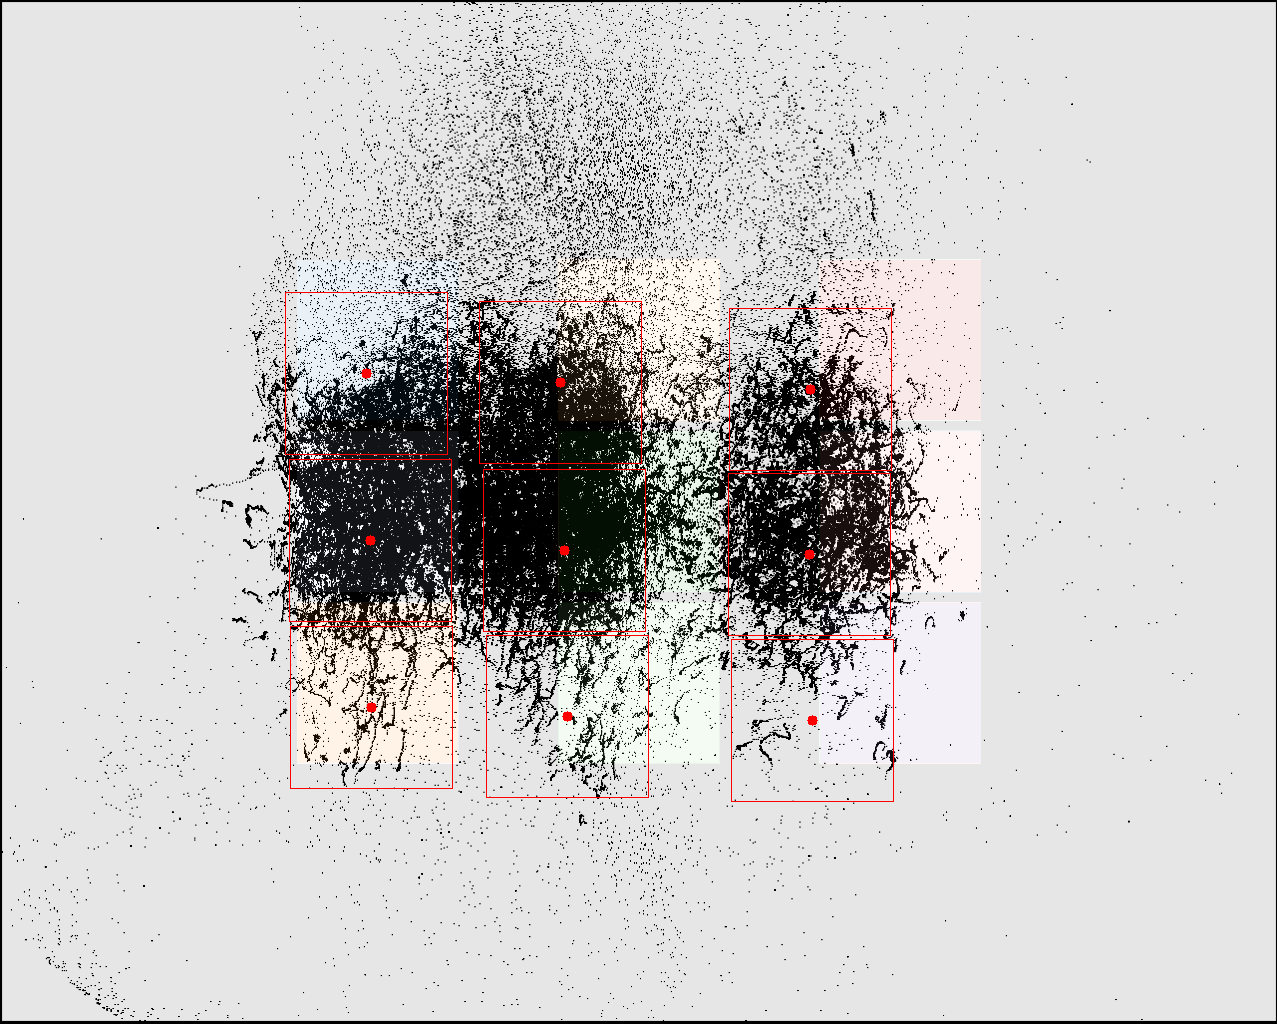

Values plotted in this chart, from the file beside it:
click0, click1, click2, click3, click4, click5, click6, click7, click8
366, 370, 371, 560, 564, 567, 810, 809, 812
373, 540, 707, 382, 550, 716, 389, 554, 720
